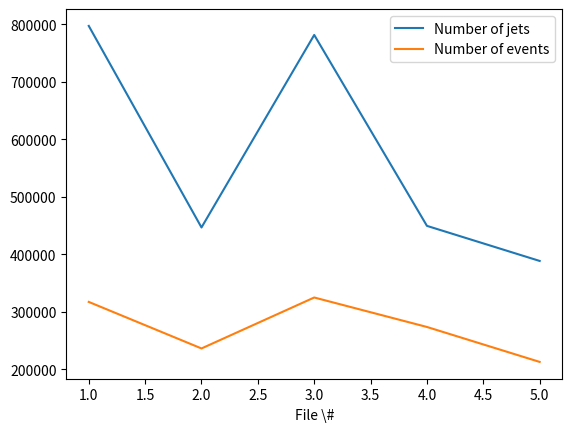
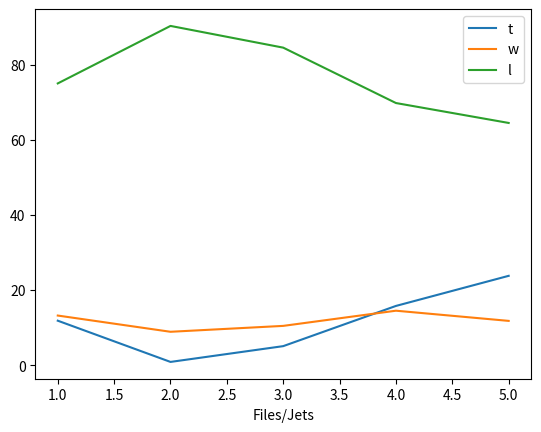
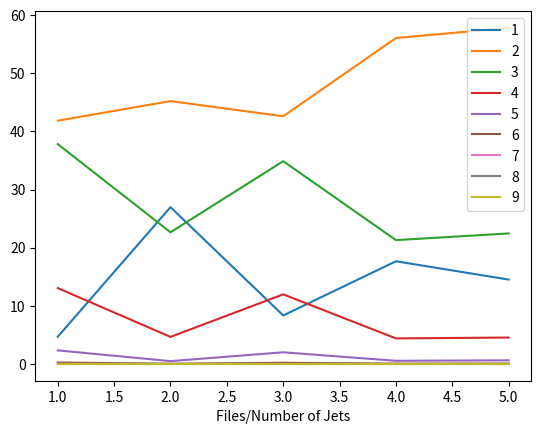
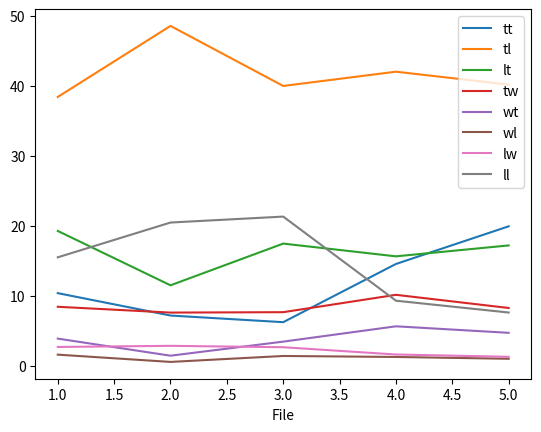
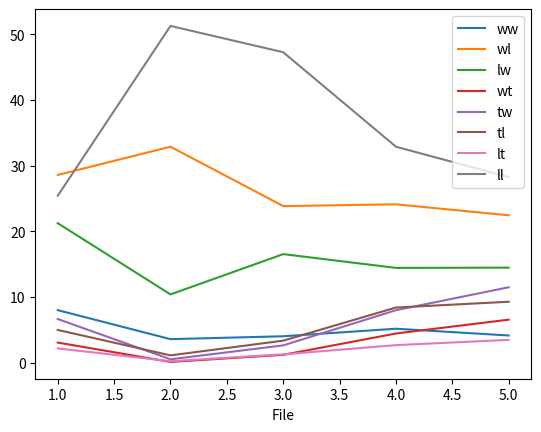

Write Python code to recreate these figures, in order.
import numpy as np
import pandas as pd
import matplotlib.pyplot as plt

#Table 1
d1 = {'File \#': [1, 2, 3, 4, 5], 'Number of jets': [797363,446838,781675,449606,388593], 
    'Number of events': [317338,236406,325029,273762,212983]}

df1 = pd.DataFrame(d1)
print()
print("---------------------Table 1-----------------------")
print(df1)
print()

columns2=['Files/Jets', 't', 'w', 'l']
d2 = np.array([[1,11.83, 13.20, 74.97],
               [2,0.86 , 8.88 , 90.27],
               [3,5.06 , 10.45, 84.49],
               [4,15.76, 14.49, 69.75],
               [5,23.77, 11.78, 64.45]])

df2 = pd.DataFrame(d2, columns=columns2)
print("---------------------Table 2-----------------------")
print(df2)
print()

columns3 = ['Files/Number of Jets','1','2','3','4','5','6','7','8','9']
d3 = np.array([[1 , 4.68 , 41.85 , 37.82 , 13.05 , 2.33 , 0.25 , 0.02 , 0 , 0],
               [2 , 26.97 , 45.22 , 22.65 , 4.65 , 0.48 , 0.03 , 0 , 0, 0],
               [3 , 8.34 , 42.61 , 34.88 , 11.97 , 2.00 , 0.20 , 0.01 , 0 , 0],
               [4 , 17.66 , 56.07 , 21.30 , 4.39 , 0.54 , 0.05 , 0 , 0 ,0],
               [5 , 14.51 , 57.81 , 22.45 , 4.54 , 0.62 , 0.06 , 0.01 , 0 ,0]])

df3 = pd.DataFrame(d3, columns=columns3)
print("---------------------Table 3-----------------------")
print(df3)
print()

columns5 = ['File','tt','tl', 'lt','tw','wt','wl','lw','ll']
d5 = np.array([[1, 10.36,38.40,19.25,8.41,3.86,1.57,2.67,15.48],
               [2, 7.16,48.55,11.48,7.58,1.42,0.53,2.83,20.45],
               [3, 6.21,39.97,17.44,7.64,3.43,1.38,2.63,21.30],
               [4, 14.53,42.01,15.62,10.12,5.62,1.24,1.59,9.28],
               [5, 19.91,40.16,17.18,8.24,4.69,0.98,1.26,7.59]])

df5 = pd.DataFrame(d5, columns=columns5)
print("---------------------Table 5-----------------------")
print(df5)
print()

columns6 = ['File','ww','wl','lw','wt','tw','tl','lt','ll']
d6 = np.array([[1, 7.98,28.59,21.23,3.04,6.63,4.96,2.15,25.42],
               [2, 3.56,32.89,10.38,0.09,0.49,1.09,0.20,51.30],
               [3, 4.00,23.84,16.52,1.17,2.61,3.33,1.24,47.29],
               [4, 5.15,24.11,14.42,4.42,7.97,8.38,2.65,32.89],
               [5, 4.12,22.44,14.46,6.53,11.47,9.26,3.45,28.26]])

df6 = pd.DataFrame(d6, columns=columns6)
print("---------------------Table 6-----------------------")
print(df6)
print()

columns7 = ['File','t','w','l']
d7 = np.array([[1, 74.56 ,0,25.44],
               ['' , 0,49.94,50.06],
               [2,73.89,0,26.11],
               ['' ,0,38.64,61.36],
               [3,69.3,0,30.70],
               ['' ,0,35.41,64.59],
               [4,84.44,0,15.56],
               ['' ,0,46.94,53.06],
               [5,86.63,0,13.37],
               ['' ,0,48.65,51.35]])

df7 = pd.DataFrame(d7, columns=columns7)
print("---------------------Table 7-----------------------")
print(df7)
print()


columns8 = ['File', 'Set','Accuracy','Precision','Recall','False positive rate']
d8 = np.array([[1, 'train',75.51,75.84,98.57,92.15],
               ['' , 'test',75.15,75.60,98.39,92.68],
               [2, 'train',76.30,75.81,99.93,91.55],
               ['' , 'test',72.90,73.30,98.95,97.71],
               [3, 'train',70.44,98.21,70.60,33.84],
               ['' , 'test',70.11,70.57,97.73,92.79],
               [4, 'train',84.64,84.64,99.96,98.96],
               ['' , 'test',84.26,84.32,99.89,99.30],
               [5, 'train',84.74,86.77,99.94,98.82],
               ['' , 'test',84.64,86.68,99.93,99.30]])

df8 = pd.DataFrame(d8, columns=columns8)
print("---------------------Table 8-----------------------")
print(df8)
print()

# here was mistake ??? 32.30.97
columns9 = ['File', 'Set','Accuracy','Precision','Recall','False positive rate']
d9 = np.array([[1, 'train',63.75,62.33,69.53,42.03],
               ['', 'test',63.19,61.61,68.91,42.48],
               [2, 'train',64.83,58.21,32.13,14.54],
               ['', 'test',64.72,57.52,32.30,14.96],
               [3, 'train',66.40,57.60,19.62,7.92],
               ['', 'test',66.17,56.28,18.99,8.06],
               [4, 'train',61.73,59.65,57.11,34.18],
               ['', 'test',61.49,59.35,57.08,34.60],
               [5, 'train',62.95,61.42,64.69,38.70],
               ['', 'test',62.44,60.53,63.67,38.71]])

df9 = pd.DataFrame(d9, columns=columns9)
print("---------------------Table 9-----------------------")
print(df9)
print()

columns10 = ['File', 'Accuracy', 'Precision', 'Recall', 'False positive rate']
d10 = np.array([[1 , 75.46 , 75.89 , 98.32 , 91.54],
                [2 , 72.56 , 75.18 , 93.85 , 87.68],
                [3 , 69.79 , 71.01 , 95.33 , 87.85],
                [4 , 83.34 , 85.07 , 97.36 , 92.77],
                [5 , 86.21 , 87.07 , 98.75 , 95.02]])

df10 = pd.DataFrame(d10, columns=columns10)
print("---------------------Table 10-----------------------")
print(df10)
print()

columns11 = ['File', 'Accuracy','Precision','Recall','False positive rate']

d11 = np.array([[1 , 63.56 , 62.14 , 69.16 , 42.03 ],
                [2 , 61.09 , 49.10 , 19.39 , 12.66 ],
                [3 , 61.04 , 45.51 , 50.75 , 33.31 ],
                [4 , 58.94 , 55.29 , 65.48 , 46.84 ],
                [5 , 58.16 , 56.09 , 64.49 , 47.84 ]])
df11 = pd.DataFrame(d11, columns=columns11)
print("---------------------Table 11-----------------------")
print(df11)
print()


#d12
columns12 = ['File X?', 't','w','l']
d12 = np.array([['2 jets per event, t prediction', 53.28 , 8.36 , 38.36],
                ['2 jets per event, W prediction', 7.62 , 47.25 , 45.12],
                ['3 jets per event, t prediction', 34.16 , 6.19 , 59.65],
                ['3 jets per event, W prediction', 7.22 , 28.10 , 64.68],
                ['4 jets per event, t prediction', 23.67 , 4.58 , 71.76],
                ['4 jets per event, W prediction', 6.17 , 19.67 , 74.17]])
df12 = pd.DataFrame(d12, columns=columns12)
print("---------------------Table 12-----------------------")
print(df12)
print()

#d13

columns13 = ['Jets in an event', 'Fraction']
d13 = np.array([['tl', 41.01],
                ['tt', 17.43],
                ['tw', 9.11],
                ['lt', 16.46],
                ['ll', 8.37],
                ['lw', 1.41],
                ['wt', 5.12],
                ['wl', 1.10]])
df13 = pd.DataFrame(d13, columns=columns13)
print("---------------------Table 13-----------------------")
print(df13)
print()

# d14

columns14 = ['Jets in an event', 'Fraction']
d14 = np.array([['wl', 43.71],
                ['ll', 6.45],
                ['ww', 8.29],
                ['lw', 26.29],
                ['tw', 5.47],
                ['wt', 2.44],
                ['tl', 5.28],
                ['lt', 2.05]])
df14 = pd.DataFrame(d14, columns=columns14)
print("---------------------Table 14-----------------------")
print(df14)
print()

#d15

columns15 = ['File','Set','Accuracy','Precision','Recall','False positive rate']
d15 = np.array([['2 jets per event', 'train', 91.4 , 86.1 , 100 , 18.4],
                ['', 'test', 91.1 , 85.8 , 99.9 , 18.8], 
                ['3 jets per event', 'train', 94.8 , 86.9 , 99.7 , 7.7],
                ['', 'test', 94.2 , 86.3 , 98.9 , 8.2],
                ['4 jets per event', 'train', 97.1 , 89.1 , 99.8 , 3.8],
                ['', 'test', 93.8 , 81.8 , 95.2 , 6.7]])
df15 = pd.DataFrame(d15, columns=columns15)
print("---------------------Table 15-----------------------")
print(df15)
print()

#d16

columns16 = ['File','Set','Accuracy','Precision','Recall','False positive rate']
d16 = np.array([['2 jets per event', 'train', 84 , 81.6 , 85.4 , 17.2],
                ['' , 'test', 82.9 , 80.8 , 83.9 , 18], 
                ['3 jets per event', 'train', 87.6 , 79.6 , 75.2 , 7.6],
                ['' , 'test', 86.9 , 78.3 , 73.5 , 7.9],
                ['4 jets per event', 'train', 91.6 , 79.2 , 77.1 , 4.9],
                ['' , 'test', 89.6 , 75.2 , 71.1 , 5.8]])
df16 = pd.DataFrame(d16, columns=columns16)
print("---------------------Table 16-----------------------")
print(df16)
print()


#df1.plot()
#df2.plot()
#df3.plot()
##df4.plot()
#df5.plot()
#df6.plot()
#df7.plot()
#df8.plot()
#df9.plot()
#df10.plot()
#df11.plot()
#df12.plot()
#df13.plot()
#df14.plot()
#df15.plot()
#df16.plot()


df1.plot(x = df1.columns[0])
df2.plot(x = df2.columns[0])
df3.plot(x = df3.columns[0])
##df4.plot(x = #df4.columns[0])
df5.plot(x = df5.columns[0])
df6.plot(x = df6.columns[0])
#df7.plot(x = df7.columns[0])
#df8.plot(x = df8.columns[0])
#df9.plot(x = df9.columns[0])
#df10.plot(x = df10.columns[0])
#df11.plot(x = df11.columns[0])
#df12.plot(x = df12.columns[0])
#df13.plot(x = df13.columns[0])
#df14.plot(x = df14.columns[0])
#df15.plot(x = df15.columns[0])
#df16.plot(x = df16.columns[0])
plt.show()
